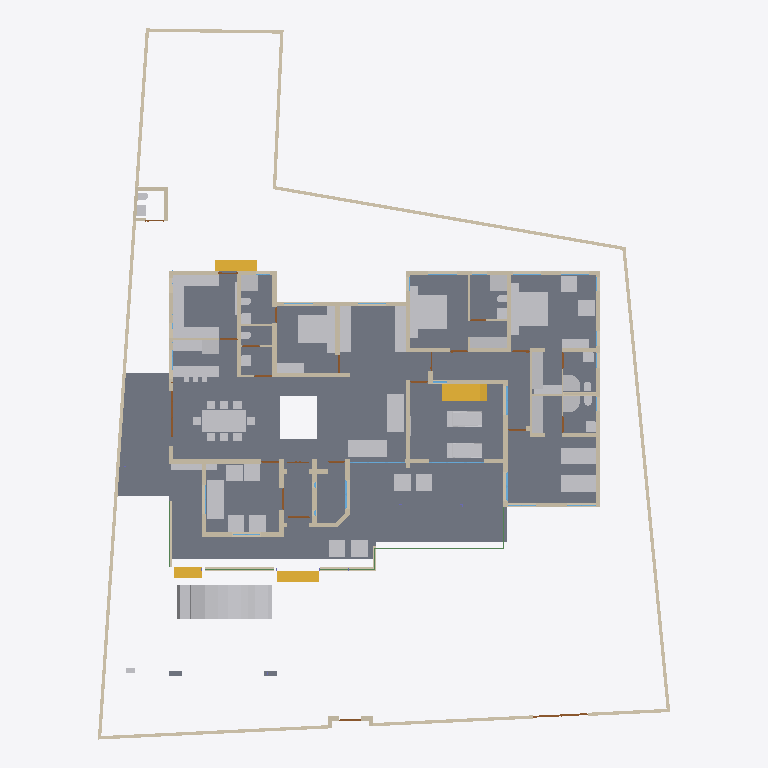
Plan cut of the same IFC building model at storey 'GF' (level 0.45 m, cut at 1.85 m), seen from above with north up, elements coloured by IFC class: 61 other elements (light grey), 58 walls (beige), 19 doors (brown), 5 beams (green), 5 windows (light blue), 4 stair flights (yellow), 3 slabs (grey). Cut surfaces are drawn darker.
Extent 31.2 m × 38.7 m × 9.8 m (x, y, z). Storeys (5): 00 at 0.00 m; GF at 0.45 m; GF Lintel at 2.10 m; FF at 3.45 m; FFtop at 5.70 m. Elements (426): 115 IfcBeam, 76 IfcWall, 60 IfcColumn, 39 IfcFurniture, 27 IfcWindow, 25 IfcDoor, 17 IfcFurnishingElement, 16 IfcSanitaryTerminal, 10 IfcSolarDevice, 9 IfcSlab, 7 IfcUnitaryEquipment, 6 IfcRailing.

HEADER;
FILE_DESCRIPTION(('ViewDefinition[DesignTransferView]'),'2;1');
FILE_NAME('Sreekesh.ifc','2025-01-07T13:24:54+05:30',(),(),'IfcOpenShell 0.8.1-alpha250106','Bonsai 0.8.1-alpha250106-8313c05','Nobody');
FILE_SCHEMA(('IFC4X3'));
ENDSEC;
DATA;
#1=IFCPROJECT('0aPvmvJuf5owphcfiKWAsN',$,'My Project',$,$,$,$,(#14,#26),#9);
#30=IFCSITE('3jTVXq97zE2OZTfzZH9iYT',$,'My Site',$,$,#53,$,$,$,$,$,$,$,$);
#65094=IFCSITE('2fYgYmrKX9qBU4UTrnxcjg',$,'Site',$,$,#83311,#65100,$,$,$,$,$,$,$);
#36=IFCBUILDING('3Bt1MypEf4fuqFfshm9kTs',$,'My Building',$,$,#59,$,$,$,$,$,$);
#42=IFCBUILDINGSTOREY('3Yt8GBe1vE1Byt_$JKaQnQ',$,'GF',$,$,#7313,$,$,$,$);
#8023=IFCBUILDINGSTOREY('3LNq90aff4Xhn4xfthWyFx',$,'00',$,$,#8039,$,$,$,$);
#71986=IFCBUILDINGSTOREY('1ZF$IMkzjA5efl8XVVA8ry',$,'FFtop',$,$,#72046,$,$,$,$);
#72129=IFCBUILDINGSTOREY('1Nt2vvvNTB5u0X$NIke4ti',$,'GF Lintel',$,$,#72420,$,$,$,$);
#83382=IFCBUILDINGSTOREY('2do7yjy$r1eOSN7_GxsK9f',$,'FF',$,$,#83409,$,$,$,$);
#4965=IFCSLAB('05XQefoFT1EQ6Gbva0q3wM',$,'Slab',$,$,#123274,#4980,$,$);
#70155=IFCVEHICLE('3fs_92XJnE9xh12t4cEAUA',$,'Vehicle',$,$,#70206,#70187,$,$);
#117253=IFCWALL('2NQIKohcDAsQMbNSTdACJd',$,'Wall.049',$,$,#117457,#117264,$,$);
#66022=IFCWALL('2FUeR5sFb9uwjJGdeVWABU',$,'Wall',$,$,#68474,#66028,$,$);
#33073=IFCFURNITURE('1R50XvKDL8EfbTnGY_njcY',$,'Furniture',$,$,#33273,#33105,$,$);
#35081=IFCFURNITURE('24hcVyXrH4tf35GE4proyw',$,'Furniture',$,$,#87243,#35113,$,$);
#40270=IFCFURNITURE('1aP3zeWsL0ZQXEuRipuWXs',$,'Furniture',$,$,#87248,#40283,$,$);
#65997=IFCWALL('1DC2$ngnnDR8Q9h6mAR0js',$,'Wall',$,$,#68449,#66003,$,$);
#76812=IFCFURNITURE('0TjK6ZDxX03eSWHk61hTjB',$,'Furniture',$,$,#87253,#87231,$,$);
#90359=IFCWALL('3p_Mlr$7n7WPwtZxEevqS4',$,'Wall',$,$,#90403,#90370,$,$);
#110356=IFCWALL('3Jc2L501zCIf2lBfrewdbK',$,'Wall',$,$,#111216,#110367,$,$);
#42875=IFCSTAIRFLIGHT('2cVz_X6LPDKfjjrhhLysVG',$,'StairFlight.003',$,$,#68993,#42907,$,12,11,0.191666662693024,0.150000005960464,.STRAIGHT.);
#109955=IFCWALL('0m53cJKujAOwiy8OxGf4Uf',$,'Wall',$,$,#110115,#109966,$,$);
#3067=IFCWALL('3GZ$skLXf6OgGR8mfLciD_',$,'Wall',$,$,#67007,#3073,$,$);
#33203=IFCFURNITURE('17qZxJfnjAUwxgeyWuttn3',$,'Furniture',$,$,#120496,#33235,$,$);
#119695=IFCFURNITURE('0QVhsRe3v2xh1mazg7g3pY',$,'Furniture',$,$,#123249,#119726,$,$);
#33248=IFCFURNITURE('2bin7WsULDjPeLfYKRFVAv',$,'Furniture',$,$,#120501,#33261,$,$);
#40437=IFCFURNITURE('0T3ErBLYfCbANjLJsek21j',$,'Furniture.012',$,$,#40810,#40450,$,$);
#40382=IFCFURNITURE('3pKgwG2ITCbQ1PcX8XbhFK',$,'Furniture',$,$,#40436,#40414,$,$);
#76538=IFCFURNISHINGELEMENT('1PKXkolUT7L8RJ_W7XPztu',$,'FurnishingElement',$,$,#76837,#76551,$);
#76486=IFCFURNISHINGELEMENT('39PQ2BmvTCd9T$q1eK8eE8',$,'FurnishingElement',$,$,#93688,#76518,$);
#65878=IFCWALL('1RxXXtAKb3$uqm3spal5Ab',$,'Wall.049',$,$,#68531,#65884,$,$);
#65972=IFCWALL('1ECWXgbZrERf$r6Mue6DMZ',$,'Wall',$,$,#68506,#65978,$,$);
#109229=IFCFURNISHINGELEMENT('2qk1d3UXD2hgEJ5vc6KQZN',$,'FurnishingElement',$,$,#109352,#109242,$);
#109143=IFCFURNISHINGELEMENT('3KpUEHE0nDWgqpOiwOz5y0',$,'FurnishingElement',$,$,#109187,#109175,$);
#109389=IFCFURNISHINGELEMENT('2eQ9uL$OD2E9oWgv9ZYd3O',$,'FurnishingElement',$,$,#109815,#109402,$);
#114033=IFCFURNISHINGELEMENT('3Wz92t1tb8CAYEiXUnbJ22',$,'FurnishingElement',$,$,#114058,#114046,$);
#114059=IFCFURNISHINGELEMENT('1LQI7xOmj38888qvKGMeHS',$,'FurnishingElement',$,$,#120766,#114072,$);
#3520=IFCWALL('1kfIyPN_b4JPSDED46DDvv',$,'Wall',$,$,#67320,#3526,$,$);
#2872=IFCWALL('0VICnwrYLCM9IhHcjSiD9g',$,'Wall',$,$,#120443,#2879,$,$);
#41614=IFCSTAIRFLIGHT('3mjK21MVj5Wxp88atmNL9l',$,'StairFlight',$,$,#113957,#41646,$,2,1,0.150000005960464,0.25,.STRAIGHT.);
#79990=IFCSTAIRFLIGHT('1DnY2XVefC_QhnIFzju6yh',$,'StairFlight',$,$,#80105,#80003,$,$,$,$,$,$);
#4009=IFCWALL('2lHSG51rHEfeNsY_Rnf304',$,'Wall',$,$,#120415,#4020,$,$);
#18348=IFCWALL('1c7n2BYDr8yh53xvaRXxqS',$,'Wall',$,$,#19372,#18359,$,$);
#109698=IFCFURNISHINGELEMENT('0bjgv$mV9BLfFQB4C5E4Fs',$,'FurnishingElement',$,$,#109825,#109711,$);
#18042=IFCWALL('3bhXUDB39FaPZW_NASdZlT',$,'Wall',$,$,#18329,#18053,$,$);
#65947=IFCWALL('08s$eE7qfC1vtHJbeTdsNK',$,'Wall',$,$,#68536,#65953,$,$);
#51281=IFCFURNITURE('055N_$xmX9ZQbc0CYFtvE3',$,'Furniture',$,$,#73867,#73671,$,$);
#51371=IFCFURNITURE('0yYwZAg3jFQvkxBxQ0MGp1',$,'Furniture',$,$,#74041,#73713,$,$);
#73976=IFCFURNITURE('0_rDbuDo58VxsMmqMXWGXl',$,'Furniture',$,$,#74076,#73989,$,$);
#2959=IFCWALL('3OEI3BHmD4XPtrMwXvI884',$,'Wall',$,$,#22909,#2970,$,$);
#4130=IFCWALL('1AvIXg7ED1P9NhJbZDV_E1',$,'Wall',$,$,#120546,#4141,$,$);
#18672=IFCWALL('0s5YaOi8jF58ocUKtzFB68',$,'Wall',$,$,#28064,#18683,$,$);
#18525=IFCWALL('2nl9frQ2v9fwHEG6jroVG1',$,'Wall',$,$,#65610,#18536,$,$);
#109363=IFCFURNISHINGELEMENT('0bAUBsPx10d8Mx73bRwCRJ',$,'FurnishingElement',$,$,#109388,#109376,$);
#3151=IFCWALL('2frHB1bR9FtP23RXamn7Ko',$,'Wall',$,$,#67068,#3162,$,$);
#18016=IFCWALL('2qNYwIywzDnw0eOADeB3_0',$,'Wall',$,$,#28241,#18027,$,$);
#41688=IFCSTAIRFLIGHT('0VcD2gJAfBIuw$lMxDzKKO',$,'StairFlight',$,$,#112328,#118718,$,2,1,0.150000005960464,0.25,.STRAIGHT.);
#18194=IFCWALL('1AbV9w0nLBfPekv$ii5eki',$,'Wall',$,$,#28370,#18205,$,$);
#18588=IFCWALL('0dH3P3qYrCC8jvNsEw9m9T',$,'Wall',$,$,#35030,#18599,$,$);
#18392=IFCWALL('2Hkjxieqv1Fue5ySQ6NeWL',$,'Wall',$,$,#18393,#18403,$,$);
#34206=IFCFURNITURE('0Tjm9jror8bPxG689sHAj8',$,'Furniture',$,$,#123305,#34219,$,$);
#35844=IFCFURNITURE('18HlnwBc9DnAvKFnG7c4d9',$,'Furniture',$,$,#35869,#35857,$,$);
#119674=IFCFURNITURE('34qXh50Wn3AQu$D9SaHfpn',$,'Furniture',$,$,#123269,#119687,$,$);
#18646=IFCWALL('20GHUXbGDFDBHE5XphavUy',$,'Wall',$,$,#93006,#18657,$,$);
#34185=IFCFURNITURE('2BE9a6LpL91PCj4_J$x9Rr',$,'Furniture',$,$,#35008,#34198,$,$);
#34232=IFCFURNITURE('0VTCb1Evn558OH68N69Eaz',$,'Furniture',$,$,#123310,#34245,$,$);
#35896=IFCFURNITURE('076SYXiXP7jhnOyre$gCoP',$,'Furniture',$,$,#35926,#35909,$,$);
#50229=IFCSANITARYTERMINAL('1fOwUzmtv9afxOsUQO0pB7',$,'SanitaryTerminal',$,$,#51448,#50242,$,$);
#52186=IFCSANITARYTERMINAL('31xwdd6k9ESw7YnQ1LspId',$,'SanitaryTerminal',$,$,#52351,#52199,$,$);
#119601=IFCFURNITURE('3zxgQVx3X9e9K7Uitk4v3$',$,'Furniture',$,$,#123254,#119614,$,$);
#119627=IFCFURNITURE('0dDpUaa6nCsfvkcRPls5fd',$,'Furniture',$,$,#123259,#119640,$,$);
#119648=IFCFURNITURE('1JYWbcuBf30ORcWZXivos0',$,'Furniture',$,$,#123264,#119661,$,$);
#78352=IFCFURNITURE('3keQdM9i5FJ9JBwmsM_Qg3',$,'Furniture',$,$,#80030,#78365,$,$);
#4072=IFCWALL('0Y3rN168r7Jxb0OqetfU7X',$,'Wall',$,$,#120531,#4083,$,$);
#35870=IFCFURNITURE('0zixzxSUv7NBPjkhBn6BwL',$,'Furniture',$,$,#35921,#35883,$,$);
#120239=IFCFURNISHINGELEMENT('0$$HtaL9z6v9UVPkeCOMin',$,'FurnishingElement',$,$,#120364,#120252,$);
#4193=IFCWALL('1S26G2gIX1gA7ikyBlvCVo',$,'Wall',$,$,#120551,#4204,$,$);
#106041=IFCSANITARYTERMINAL('3sA1eoE299ufpxJw1HaYmz',$,'SanitaryTerminal',$,$,#106132,#109542,$,$);
#51057=IFCSANITARYTERMINAL('1TZeRF9t54uwS6h95ZvvLS',$,'SanitaryTerminal',$,$,#109845,#109527,$,$);
#18431=IFCWALL('0_Fa$t1jbFZejYJKQtXQPU',$,'Wall',$,$,#18511,#18442,$,$);
#80282=IFCFURNITURE('3InpbPAMj2MBzrSOMYlvHV',$,'Furniture',$,$,#80408,#80295,$,$);
#108552=IFCELECTRICAPPLIANCE('2MsiRa6yz7avswEDtIbGhH',$,'ElectricAppliance',$,$,#109223,#108584,$,$);
#16913=IFCWALL('3FSYpd1tn9SgCqZ8sPMfkT',$,'Wall',$,$,#120536,#16924,$,$);
#73868=IFCFURNITURE('0sWiAZchD9CQr_lkdFZUTW',$,'Furniture',$,$,#74071,#73942,$,$);
#72748=IFCWALL('1UbR72eUH7cw3XKVuvBX9f',$,'Wall',$,$,#76322,#72759,$,$);
#4400=IFCWALL('2EfOldwLX0nA3x6s$146tT',$,'Wall',$,$,#120561,#4411,$,$);
#24001=IFCWALL('3hphgpD2b28xqT53FPskSj',$,'Wall',$,$,#46914,#24012,$,$);
#23938=IFCWALL('0ZZEq2syzEPfO9qD2AQWDv',$,'Wall',$,$,#24127,#23949,$,$);
#23640=IFCWALL('0_SaQ7wpHF8PQbZNvLqwvm',$,'Wall',$,$,#67555,#23651,$,$);
#72848=IFCWALL('2qzh75b3r6CuQdi0PydTsC',$,'Wall',$,$,#113892,#72859,$,$);
#120632=IFCWALL('2Lqjpf9Aj0Vh1iBvOWYUCR',$,'Wall',$,$,#120709,#120643,$,$);
#72992=IFCWALL('0nKeLZCI54WeIG0cLfl1fW',$,'Wall',$,$,#73053,#73003,$,$);
#116908=IFCWALL('1k3YgD4uj5vPZWbPgSVuxU',$,'Wall.049',$,$,#117148,#116919,$,$);
#93900=IFCBEAM('0gdpNefCnB7wAvxTxiZvHd',$,'Beam',$,$,#123330,#93911,$,$);
#16824=IFCWALL('22rcD3X5r7MgpdxSZ8ZAiA',$,'Wall',$,$,#120566,#16835,$,$);
#24504=IFCWALL('2_1GARUmnBv8h1fVKiMUG8',$,'Wall',$,$,#51319,#24515,$,$);
#51423=IFCSANITARYTERMINAL('18z7FcoXnDNBlGLHlFK4nn',$,'SanitaryTerminal',$,$,#52346,#51436,$,$);
#4251=IFCWALL('0Bt3ZVIAf4Xxxu9dLd3uEo',$,'Wall',$,$,#120541,#4262,$,$);
#51158=IFCSANITARYTERMINAL('3QJcMKfmH65Aqe43mag0dZ',$,'SanitaryTerminal',$,$,#106127,#51190,$,$);
#51397=IFCSANITARYTERMINAL('3twKXpJgX3DQcQMUJPSheZ',$,'SanitaryTerminal',$,$,#105095,#51410,$,$);
#52207=IFCSANITARYTERMINAL('1n5C8zUKXDff8l5gxkv8r8',$,'SanitaryTerminal',$,$,#52356,#52220,$,$);
#52306=IFCSANITARYTERMINAL('2gt_GNNGfB4AgAa5J8C0HU',$,'SanitaryTerminal',$,$,#52361,#52319,$,$);
#117002=IFCWALL('2_YAAq8JL4QhCYm3Y6yZZ5',$,'Wall.049',$,$,#117077,#117013,$,$);
#116735=IFCDOOR('1dZUIR_mr60wAZddeiCYTI',$,'Door',$,$,#116907,#116767,$,1.79999995231628,3.0,$,$,$);
#117772=IFCSANITARYTERMINAL('1rHEL7fvD0LBOSYwTPUW$U',$,'SanitaryTerminal',$,$,#118798,#117785,$,$);
#110674=IFCWALL('1a_hfYQo5DRgtEum677ZGl',$,'Wall',$,$,#111105,#110685,$,$);
#26789=IFCDOOR('3HF$fS8tX7kw4y81dHWRkr',$,'Door',$,$,#120453,#26820,$,$,$,$,$,$);
#4282=IFCWALL('3LtaSWCE92ufRXUd3DO8_e',$,'Wall',$,$,#120556,#4293,$,$);
#4589=IFCWALL('3bxDDefdT5ye1dowu7JjI8',$,'Wall',$,$,#63723,#4600,$,$);
#117175=IFCWALL('2YdZCtJCP1Au39pr0cy4Kb',$,'Wall.049',$,$,#117403,#117186,$,$);
#87116=IFCFURNITURE('1K5CC3v$51_RkeRHCfWF1K',$,'Furniture',$,$,#87273,#87129,$,$);
#86967=IFCFURNITURE('2XUZmvobvC1gsAzioRJWb7',$,'Furniture',$,$,#87026,#86999,$,$);
#87027=IFCFURNITURE('3Mt86jJJP8ieSvneq7zau6',$,'Furniture',$,$,#87073,#87040,$,$);
#87074=IFCFURNITURE('30UJjqf1X57hbrPqq67ADj',$,'Furniture',$,$,#87263,#87087,$,$);
#87048=IFCFURNITURE('3SbcOvQD51GhDFdMrfJy7o',$,'Furniture',$,$,#87258,#87061,$,$);
#87095=IFCFURNITURE('2nTbUK8Q9CwehFexi7HpJk',$,'Furniture',$,$,#87268,#87108,$,$);
#51036=IFCSANITARYTERMINAL('1oYJZEuYn6UPxzZKY4nwwf',$,'SanitaryTerminal',$,$,#106122,#51049,$,$);
#96485=IFCBEAM('28BEpp1Uf12OsJWEpQ34DU',$,'Beam',$,$,#123335,#96496,$,$);
#23777=IFCWALL('1ASg6knUz7cALk6Wf7iLsx',$,'Wall',$,$,#23937,#23788,$,$);
#50991=IFCSANITARYTERMINAL('0GB2bgiOH15uJz6S3YOFE7',$,'SanitaryTerminal',$,$,#74710,#51023,$,$);
#52228=IFCSANITARYTERMINAL('1HsJyymzXExxrUKgJyfWOJ',$,'SanitaryTerminal',$,$,#52253,#52241,$,$);
#52254=IFCSANITARYTERMINAL('0CLxKRUfL0sefcecWCHHyo',$,'SanitaryTerminal',$,$,#52279,#52267,$,$);
#96530=IFCBEAM('074gpqyLr9$vd9aSHSci_M',$,'Beam',$,$,#123320,#96541,$,$);
#109315=IFCFURNITURE('1$CdBu1O56jv7FQgDd3iNe',$,'Furniture',$,$,#109357,#109347,$,$);
#117751=IFCSANITARYTERMINAL('0I1RpesKn5LAdjIspjhNBh',$,'SanitaryTerminal',$,$,#118793,#117764,$,$);
#107142=IFCSLAB('2X2MSE$PfAlPCABr99DsiG',$,'Slab',$,$,#107228,#107153,$,$);
#105972=IFCWALL('0bPDHVwa5FiOveHzhcviJH',$,'Wall',$,$,#109593,#106003,$,$);
#107115=IFCSLAB('2WfKfjDrX2bAvlVSkqt8hs',$,'Slab',$,$,#107141,#107130,$,$);
#22728=IFCWALL('0eBbQlH7v64usfOLZyJNbw',$,'Wall',$,$,#22771,#22739,$,$);
#120002=IFCSANITARYTERMINAL('3dUWqEl719YfR1YH8rxBLs',$,'SanitaryTerminal',$,$,#120304,#120015,$,$);
#23702=IFCWALL('3vhPPX9TvFw8zHVZM78jVj',$,'Wall',$,$,#23763,#23713,$,$);
#46589=IFCWINDOW('1r0Jv0F390ze_6QMSTbGDv',$,'Window',$,$,#68822,#46620,$,$,$,$,$,$);
#29270=IFCWINDOW('3GxmHADO1DPPnexShW0xza',$,'Window',$,$,#113112,#99898,$,1.29999995231628,1.54999995231628,$,$,$);
#114147=IFCWINDOW('2sgrzFu2H5if_oWqzfdhKg',$,'Window',$,$,#120581,#114219,$,$,$,$,$,$);
#100471=IFCWINDOW('3ly7uZN$bElgbY1ypIkt4k',$,'Window',$,$,#120616,#100484,$,2.09999990463257,3.0,$,.TRIPLE_PANEL_VERTICAL.,$);
#100138=IFCWINDOW('03pSbf9VzBmOfvyVNZLBl9',$,'Window',$,$,#120631,#100170,$,2.09999990463257,3.0,$,.TRIPLE_PANEL_VERTICAL.,$);
#96267=IFCBEAM('0kFglTjiD1FOf15fVfBsO6',$,'Beam',$,$,#123340,#96278,$,$);
#72889=IFCWALL('1p13ij2D1CUhXdSeUolQaP',$,'Wall',$,$,#93997,#72900,$,$);
#16773=IFCWALL('0vAvAPPZn94g1F0qqRTqPu',$,'Wall',$,$,#120521,#16784,$,$);
#116971=IFCWALL('08FBn4OWj7ogBqhIhITLuq',$,'Wall.049',$,$,#117174,#116982,$,$);
#23875=IFCWALL('0DClOP6mT1CvFzGeMn9ZJc',$,'Wall',$,$,#46962,#23886,$,$);
#76566=IFCWALL('3XvdzCOq1DRgoCqJHOiUDH',$,'Wall',$,$,#76747,#76577,$,$);
#107859=IFCPUMP('1xebO22lrBbOBADEX1ov09',$,'Pump',$,$,#108242,#107891,$,$);
#9872=IFCDOOR('24C19FSTXCr9YVxTHShicU',$,'Door',$,$,#120511,#9904,$,2.09999990463257,1.20000004768372,$,.DOUBLE_DOOR_SINGLE_SWING.,$);
#111610=IFCDOOR('0JnVCEbZ93QxaghwOdNV45',$,'Door',$,$,#111711,#111641,$,2.09999990463257,1.20000004768372,$,$,$);
#72383=IFCDOOR('2SskKnwRPAYvoRGF7Ah4dN',$,'Door',$,$,#72529,#72396,$,2.09999990463257,1.20000004768372,$,.DOUBLE_DOOR_SINGLE_SWING.,$);
#95663=IFCBEAM('1qPeyfzy9DWeCvgnjhY748',$,'Beam',$,$,#123315,#95674,$,$);
#24729=IFCWALL('15QyFwFBn9rgpI0zLt9Ihd',$,'Wall',$,$,#24772,#24740,$,$);
#111126=IFCWALL('11fiDOfq54uheWI4ur$p_M',$,'Wall',$,$,#111241,#111137,$,$);
#24304=IFCDOOR('1iDRx23Dv0pwQW$BeMDfNI',$,'Door',$,$,#65620,#24335,$,2.09999990463257,1.0,$,$,$);
#19383=IFCDOOR('1iKpRkB0jEJRoqpvhm0xIL',$,'Door',$,$,#19469,#19414,$,2.09999990463257,1.0,$,$,$);
#24858=IFCDOOR('31$N70eY9DLgkPSb1dNX_M',$,'Door',$,$,#76660,#24889,$,2.09999990463257,1.0,$,$,$);
#16436=IFCDOOR('2hzRoANh1FlAKacQMNTo5C',$,'Door',$,$,#63733,#16468,$,2.09999990463257,1.0,$,$,$);
#17494=IFCDOOR('3Q_vac9kDBfBkzSOB2zE5G',$,'Door',$,$,#120425,#17525,$,2.09999990463257,1.0,$,$,$);
#23089=IFCDOOR('3kbzhQ4q1EVA5qqhn9G23c',$,'Door',$,$,#67237,#23120,$,2.09999990463257,1.0,$,$,$);
#24391=IFCDOOR('3JlATuDjz6x9TtYDvi4nKM',$,'Door',$,$,#51263,#24422,$,2.09999990463257,1.0,$,$,$);
#23002=IFCDOOR('2WUee2KrLBSRGy82BK59hh',$,'Door',$,$,#120065,#23033,$,2.09999990463257,1.0,$,$,$);
#22847=IFCWALL('3EP87U9ufCxQJRCOFcDmCa',$,'Wall',$,$,#67227,#22858,$,$);
#119818=IFCDOOR('3wHNzU925DJfVeUTglRIHm',$,'Door',$,$,#120001,#119849,$,2.09999990463257,1.0,$,$,$);
#72620=IFCDOOR('0DWPlCliv2cx0ZEFvqN7S6',$,'Door',$,$,#72721,#72651,$,2.09999990463257,0.899999976158142,$,$,$);
#73448=IFCDOOR('13dhURIK98_BsQiYvPsK22',$,'Door',$,$,#73550,#73480,$,2.09999990463257,0.899999976158142,$,$,$);
#17157=IFCDOOR('0EKTtFaf92wAHxut8Zrgvo',$,'Door',$,$,#120506,#114264,$,2.09999990463257,1.0,$,$,$);
#24786=IFCDOOR('0gfnzQItT3AeLyCc184t0n',$,'Door',$,$,#28179,#24817,$,2.09999990463257,0.899999976158142,$,$,$);
#23222=IFCDOOR('2cdmdyg1DB7e235BIpRMMJ',$,'Door',$,$,#28209,#23515,$,2.09999990463257,0.899999976158142,$,$,$);
ENDSEC;
